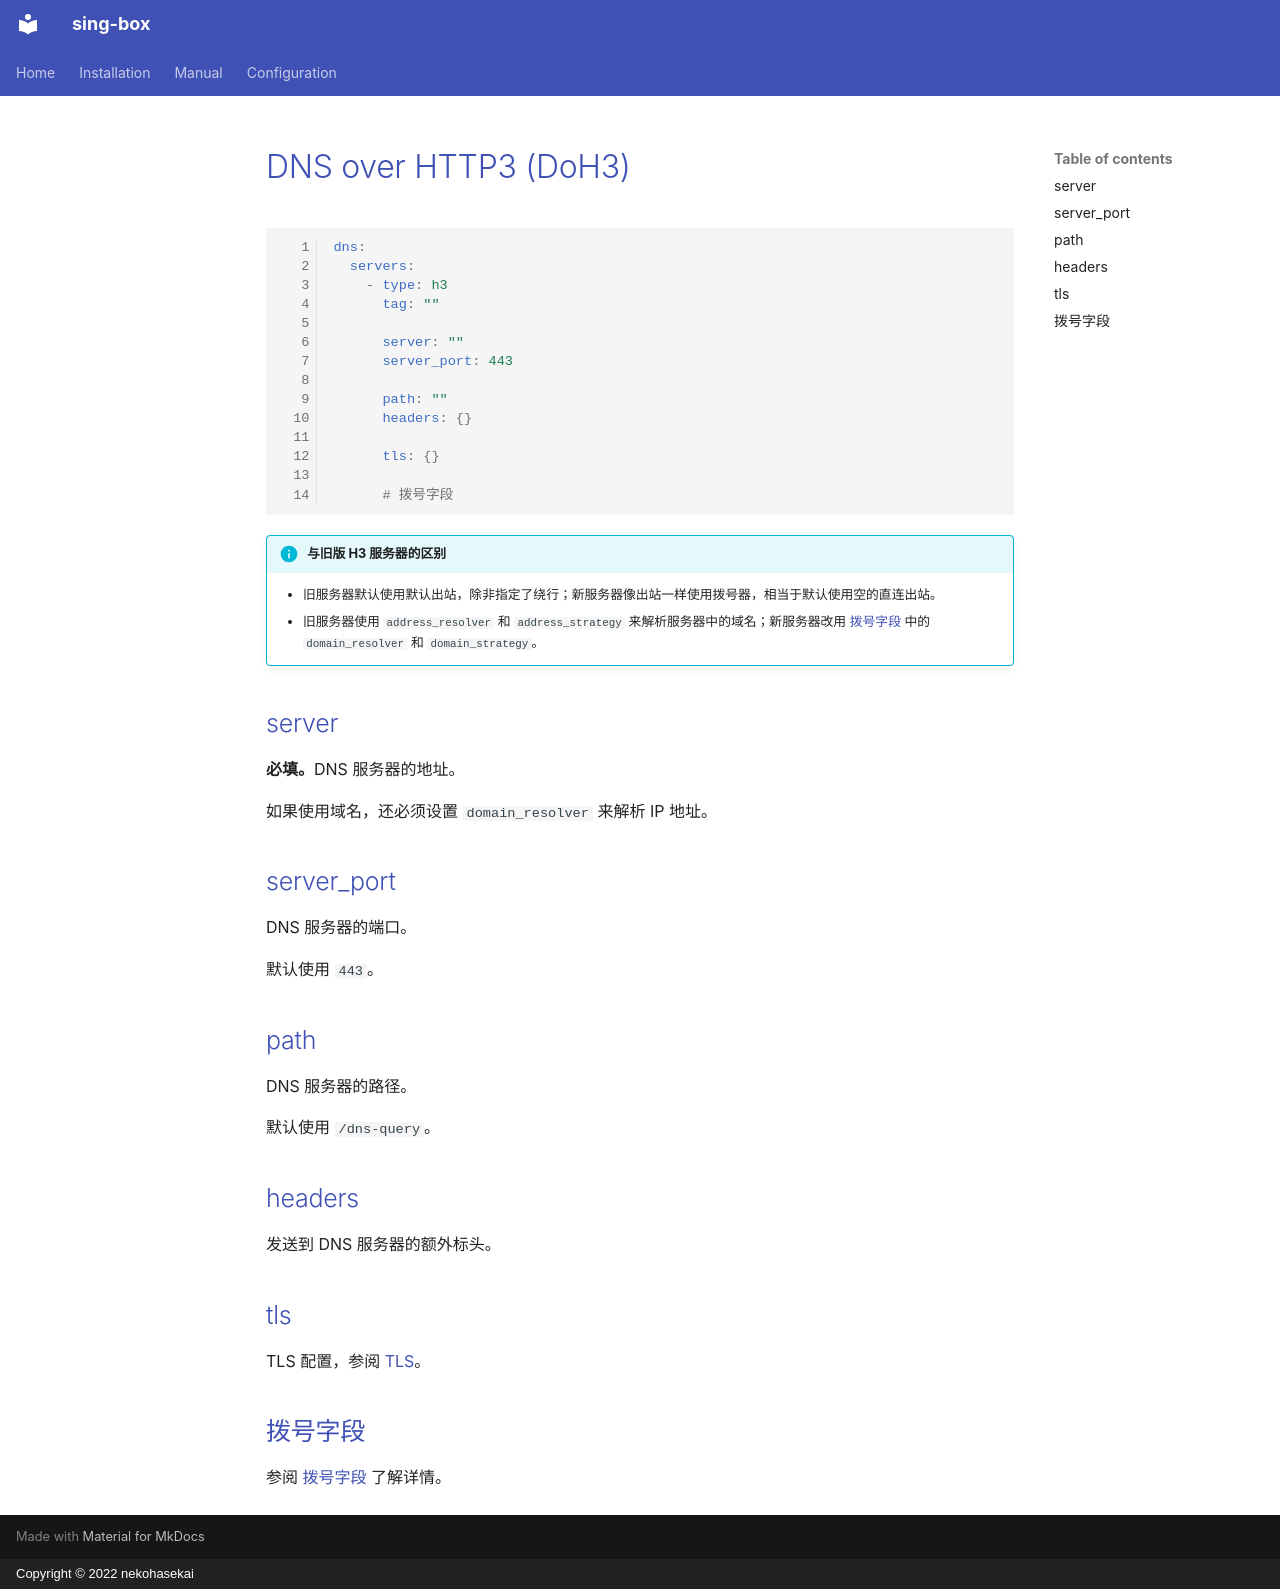

repository: Acheirial/sing-box · page: configuration/dns/server/http3.zh/index.html · generator: mkdocs · copyright: Copyright © 2022 nekohasekai

# DNS over HTTP3 (DoH3)

```{.yaml linenums="1"}
dns:
  servers:
    - type: h3
      tag: ""

      server: ""
      server_port: 443

      path: ""
      headers: {}

      tls: {}

      # 拨号字段
```

!!! info "与旧版 H3 服务器的区别"

    * 旧服务器默认使用默认出站，除非指定了绕行；新服务器像出站一样使用拨号器，相当于默认使用空的直连出站。
    * 旧服务器使用 `address_resolver` 和 `address_strategy` 来解析服务器中的域名；新服务器改用 [拨号字段](/zh/configuration/shared/dial/) 中的 `domain_resolver` 和 `domain_strategy`。

## server

**必填。**DNS 服务器的地址。

如果使用域名，还必须设置 `domain_resolver` 来解析 IP 地址。

## server_port

DNS 服务器的端口。

默认使用 `443`。

## path

DNS 服务器的路径。

默认使用 `/dns-query`。

## headers

发送到 DNS 服务器的额外标头。

## tls

TLS 配置，参阅 [TLS](/zh/configuration/shared/tls/#出站)。

## 拨号字段

参阅 [拨号字段](/zh/configuration/shared/dial/) 了解详情。
